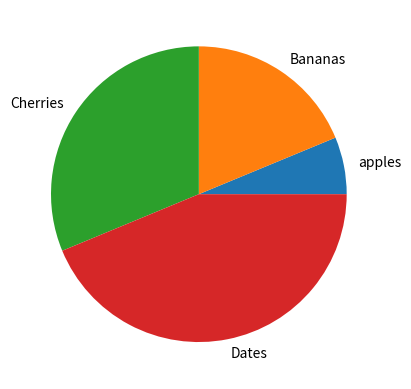

Reproduce this figure in Python.
import numpy as np
'''
# numpy library

import numpy as np

threeD_arr = np.array([[[1,2,3],[4,5,6]], [[10,20,30],[40,50,60]]])

print(threeD_arr[0][0][0])
print(threeD_arr.ndim)
'''
'''
array1 = np.array([1,2,3])
array2 = np.array([7,8,9])

array3 = array1 + array2
array4 = array1 * array2
array5 = np.dot(array1, array2)

print(array3)
print(array4)
print(array5)
'''
'''
data = np.array([10,40,20,30])

mean = np.mean(data)
median = np.median(data)
std_dev = np.std(data)

print("Mean: ", mean)
print("Median: ", median)
print("Standard Deviation: ", std_dev)
'''

# Pandas library
import pandas as pd
'''
data = {
    "calories": [420, 380, 390],
    "duration": [50, 40, 45]
}

df = pd.DataFrame(data)
print(df)
print(df.iloc[0,1])     # indexing
print(df.iloc[:, 0:1])      # slicing
print(df.loc[:,["calories", "duration"]])
'''
'''
data = {
    'Region': ['east', 'west', 'east', 'west', 'north', 'east', 'north'],
    'Product': ['A', 'A', 'B', 'B', 'A', 'B', 'B'],
    'Sales': [500, 700 ,800, 600, 750, 900, 650]
}

df = pd.DataFrame(data)
print(df)
# It will group region first and the product and then show sum 
grouped_df = df.groupby(['Region', 'Product'])['Sales'].sum()
print(grouped_df,"\n")
'''
'''
df1 = pd.DataFrame({
    'ID': [1,2,3,4],
    'Name': ['ALice', 'Bob', 'Charlie', 'David'],
    'Dept': ['HR', 'IT', 'Finance', 'IT']
})

df2 = pd.DataFrame({
    'ID': [3,4,5,6],
    'Salary': [60000,50000,70000,80000]
})

print(df1)
print(df2)

# Using join we can combine these dataframes but there should at least one column to be common in both dataframes.
# inner join
inner_join = df1.merge(df2, on="ID", how="inner")
print("Inner Join: ", inner_join)

# left join
left_join = df1.merge(df2, on="ID", how="left")
print("Left Join: ", left_join)

# right join
right_join = df1.merge(df2, on="ID", how="right")
print("Right Join: ", right_join)

# Outer join
outer_join = df1.merge(df2, on="ID", how="outer")
print("Outer Join: ", outer_join)
'''

# Plots in python

import matplotlib.pyplot as plt
'''
xpoints = np.array([0,6])
ypoints = np.array([5,11])

plt.plot(xpoints, ypoints)
plt.show()

plt.xlabel("X-axis")
plt.ylabel("Y-axis")
plt.title("Graph title")
'''

# Scatter plot

'''
x = np.array([2,3,5,7,8,9,4])
y = np.array([12,34,46,34,23,34,42])

plt.scatter(x, y)
plt.show()
'''

# Bar Graph
'''
x = ["A", "B", "C", "D"]
y = [2,5,7,9]
plt.bar(x, y)
plt.show()
'''

# Histogram
'''
x = np.random.normal(170, 10, 250) # getting numbers randomly

plt.hist(x)
plt.show()
'''

# Pie Chart

y = np.array([5,15,25,35])
mylabels = ["apples", "Bananas", "Cherries", "Dates"]

plt.pie(y, labels = mylabels)
plt.show()
